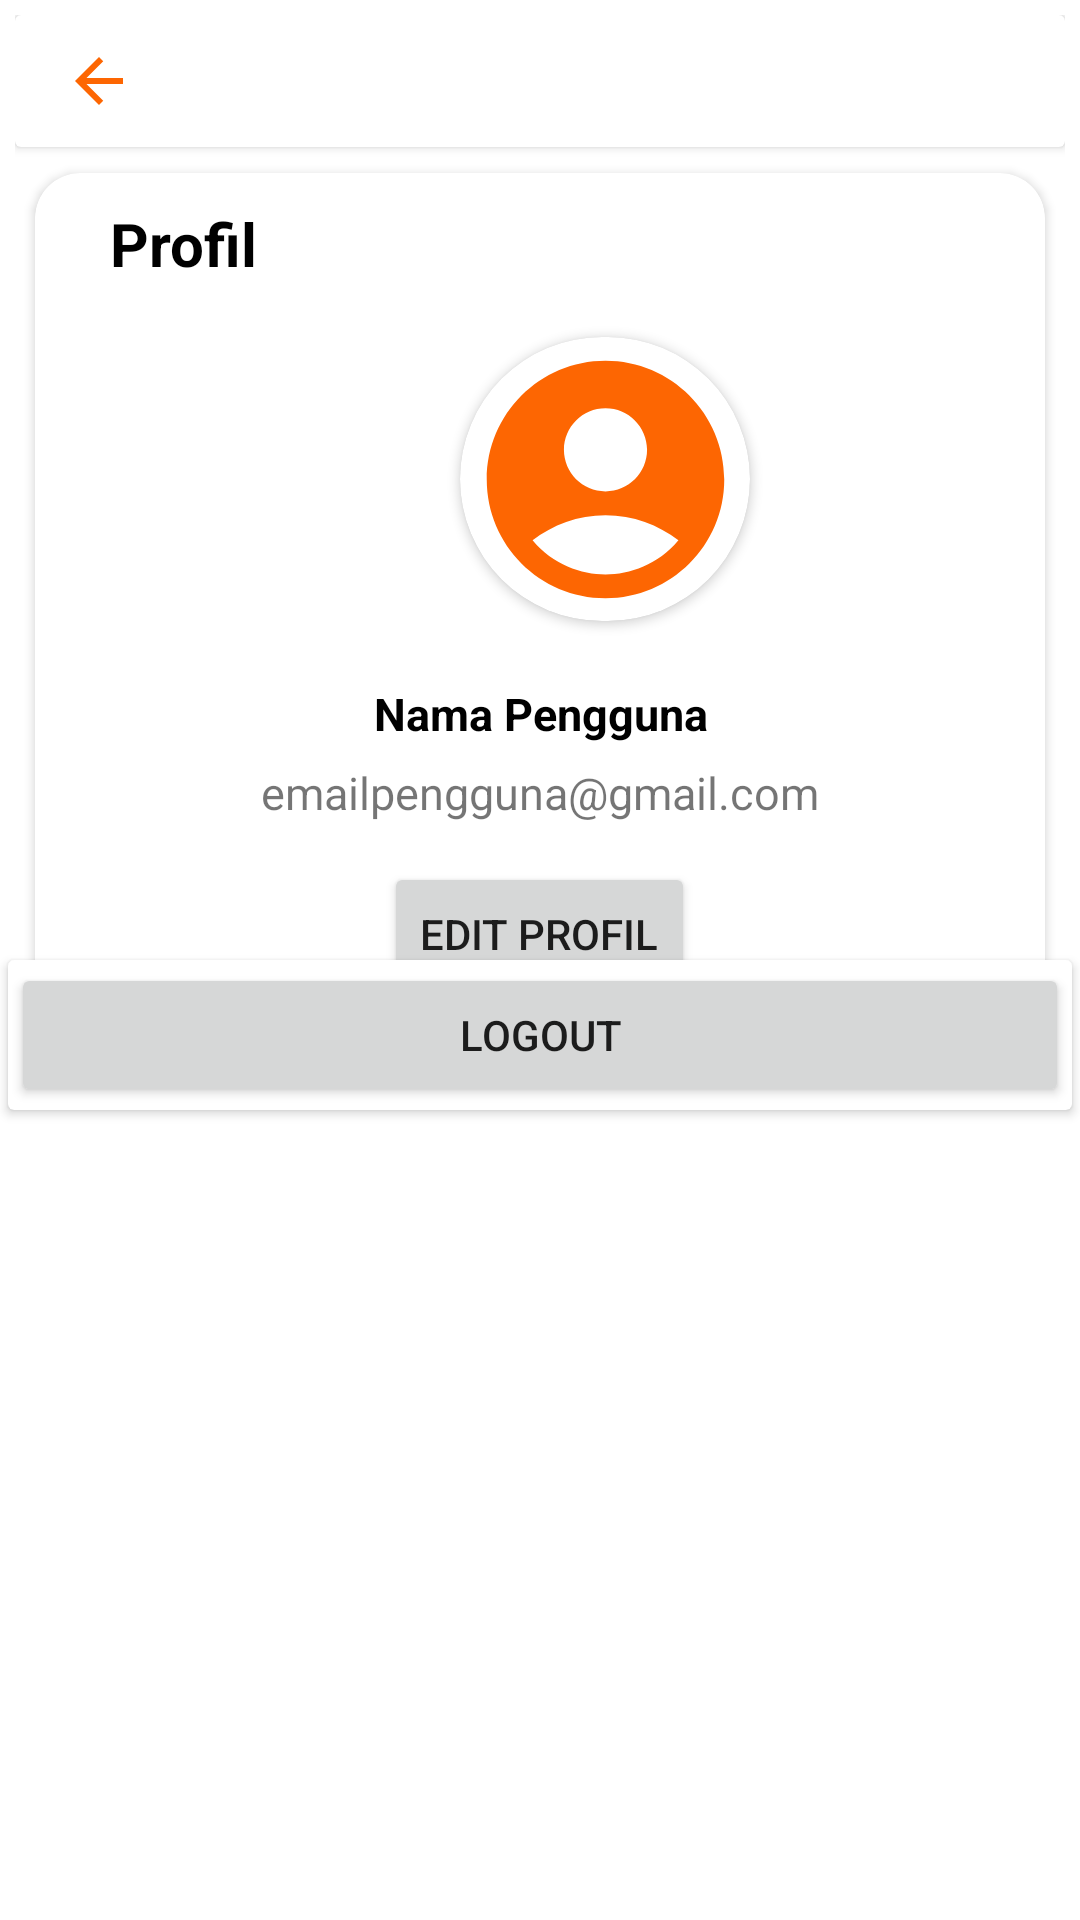

Layout XML and referenced resources for this Android screen:
<!-- AndroidManifest.xml: application theme Theme.ExploreJogja -->
<!-- res/layout/activity_profil.xml -->
<?xml version="1.0" encoding="utf-8"?>
<androidx.constraintlayout.widget.ConstraintLayout
    xmlns:android="http://schemas.android.com/apk/res/android"
    xmlns:app="http://schemas.android.com/apk/res-auto"
    xmlns:tools="http://schemas.android.com/tools"
    android:layout_width="match_parent"
    android:layout_height="match_parent"
    tools:context=".ProfilActivity">

    <LinearLayout
        android:id="@+id/layer1"
        android:layout_width="match_parent"
        android:layout_height="match_parent"
        android:layout_margin="5dp"
        android:orientation="vertical">

        <LinearLayout
            android:layout_width="match_parent"
            android:layout_height="match_parent"
            android:orientation="horizontal">

            <androidx.cardview.widget.CardView
                android:layout_width="0dp"
                android:layout_height="44dp"
                android:layout_weight="3">

                <LinearLayout
                    android:layout_width="match_parent"
                    android:layout_height="match_parent"
                    android:orientation="horizontal">

                    <ImageView
                        android:id="@+id/kembalikemenu"
                        android:layout_width="wrap_content"
                        android:layout_height="wrap_content"
                        android:layout_marginLeft="16dp"
                        android:layout_marginTop="10dp"
                        android:src="@drawable/backoren" />

                </LinearLayout>
            </androidx.cardview.widget.CardView>

        </LinearLayout>
    </LinearLayout>

    <LinearLayout
        android:id="@+id/layer2"
        android:layout_width="match_parent"
        android:layout_height="wrap_content"
        android:layout_margin="5dp"
        android:orientation="horizontal"
        android:paddingTop="40dp"
        app:layout_constraintTop_toTopOf="@+id/layer1"
        >

        <androidx.cardview.widget.CardView
            android:layout_width="0dp"
            android:layout_height="wrap_content"
            android:layout_weight="3"
            app:cardPreventCornerOverlap="true"
            app:cardUseCompatPadding="true"
            app:contentPadding="10dp"
            app:cardCornerRadius="15dp">

            <LinearLayout
                android:layout_width="match_parent"
                android:layout_height="match_parent"
                android:orientation="vertical">

                <TextView
                    android:layout_width="wrap_content"
                    android:layout_height="wrap_content"
                    android:textStyle="bold"
                    android:textSize="20dp"
                    android:layout_marginLeft="15dp"
                    android:text="Profil"
                    android:textColor="@color/black"/>

                <androidx.cardview.widget.CardView
                    android:layout_width="130dp"
                    android:layout_height="130dp"
                    android:layout_marginLeft="115dp"
                    android:layout_weight="5"
                    app:cardCornerRadius="50dp"
                    app:cardPreventCornerOverlap="true"
                    app:cardUseCompatPadding="true">

                    <ImageView
                        android:layout_width="97dp"
                        android:layout_height="95dp"
                        android:layout_weight="3"
                        android:gravity="center"
                        android:src="@drawable/akunoren" />
                </androidx.cardview.widget.CardView>
                <TextView
                    android:id="@+id/namaUser"
                    android:layout_width="match_parent"
                    android:layout_height="wrap_content"
                    android:gravity="center"
                    android:padding="3dp"
                    android:textStyle="bold"
                    android:textColor="@color/black"
                    android:textSize="15dp"
                    android:text="Nama Pengguna"/>
                <TextView
                    android:id="@+id/emailUser"
                    android:layout_width="match_parent"
                    android:layout_height="wrap_content"
                    android:gravity="center"
                    android:padding="3dp"
                    android:textSize="15dp"
                    android:text="emailpengguna@gmail.com"/>
                <Button
                    android:id="@+id/btnEditProfil"
                    android:layout_width="wrap_content"
                    android:layout_height="match_parent"
                    android:layout_marginTop="10dp"
                    android:layout_marginBottom="5dp"
                    android:layout_gravity="center"
                    android:text="Edit Profil"/>

            </LinearLayout>
        </androidx.cardview.widget.CardView>
    </LinearLayout>
    
    <androidx.cardview.widget.CardView
        android:layout_width="0dp"
        android:layout_height="wrap_content"
        android:layout_weight="3"
        android:layout_marginTop="50dp"
        app:cardPreventCornerOverlap="true"
        app:cardUseCompatPadding="true"
        app:contentPadding="1dp"
        app:layout_constraintBottom_toBottomOf="parent"
        app:layout_constraintEnd_toEndOf="parent"
        app:layout_constraintStart_toStartOf="parent"
        app:layout_constraintTop_toTopOf="parent">

        <LinearLayout
            android:layout_width="match_parent"
            android:layout_height="match_parent"
            android:orientation="vertical">
            <Button
                android:id="@+id/btnLogOut"
                android:layout_width="match_parent"
                android:layout_height="wrap_content"
                android:text="Logout"/>
        </LinearLayout>
    </androidx.cardview.widget.CardView>

</androidx.constraintlayout.widget.ConstraintLayout>
<!-- resources referenced by this layout -->
<resources>
  <color name="black">#FF000000</color>
  <!-- drawable akunoren (drawable) -->
  <vector android:height="24dp" android:tint="#FD6602"
      android:viewportHeight="24" android:viewportWidth="24"
      android:width="24dp" xmlns:android="http://schemas.android.com/apk/res/android">
      <path android:fillColor="@android:color/white" android:pathData="M12,2C6.48,2 2,6.48 2,12s4.48,10 10,10s10,-4.48 10,-10S17.52,2 12,2zM12,6c1.93,0 3.5,1.57 3.5,3.5S13.93,13 12,13s-3.5,-1.57 -3.5,-3.5S10.07,6 12,6zM12,20c-2.03,0 -4.43,-0.82 -6.14,-2.88C7.55,15.8 9.68,15 12,15s4.45,0.8 6.14,2.12C16.43,19.18 14.03,20 12,20z"/>
  </vector>
  <!-- drawable backoren (drawable) -->
  <vector android:autoMirrored="true" android:height="24dp"
      android:tint="#FD6602" android:viewportHeight="24"
      android:viewportWidth="24" android:width="24dp" xmlns:android="http://schemas.android.com/apk/res/android">
      <path android:fillColor="@android:color/white" android:pathData="M20,11H7.83l5.59,-5.59L12,4l-8,8 8,8 1.41,-1.41L7.83,13H20v-2z"/>
  </vector>
  <style name="Theme.ExploreJogja" parent="Theme.MaterialComponents.DayNight.DarkActionBar">
          
          <item name="colorPrimary">@color/purple_500</item>
          <item name="colorPrimaryVariant">@color/purple_700</item>
          <item name="colorOnPrimary">@color/white</item>
          
          <item name="colorSecondary">@color/teal_200</item>
          <item name="colorSecondaryVariant">@color/teal_700</item>
          <item name="colorOnSecondary">@color/black</item>
          
          <item name="android:statusBarColor">?attr/colorPrimaryVariant</item>
          
      </style>
  <color name="purple_500">#FF6200EE</color>
  <color name="purple_700">#FF3700B3</color>
  <color name="white">#FFFFFFFF</color>
  <color name="teal_200">#FF03DAC5</color>
  <color name="teal_700">#FF018786</color>
</resources>
